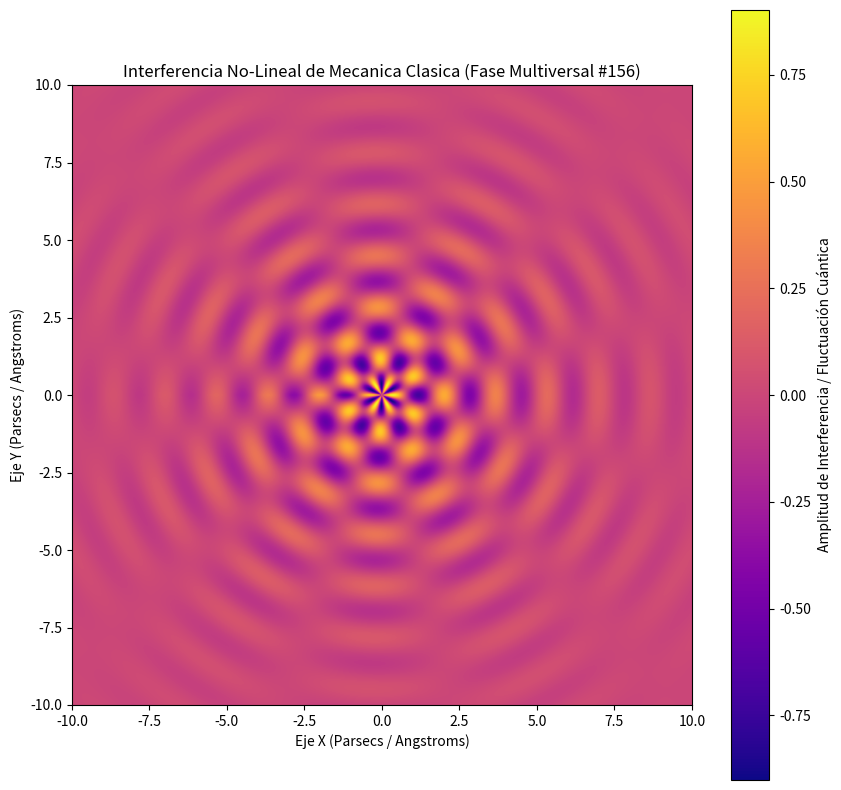

Reproduce this figure in Python.
%matplotlib inline
# Simulación Multiversal: Mecanica Clasica - Variante 156
import numpy as np
import matplotlib.pyplot as plt

# Parámetros Físicos No-Lineales
omega_1 = 3.773
omega_2 = 5.833
lambda_decay = 0.288
phase_shift = 0.192

x = np.linspace(-10, 10, 800)
y = np.linspace(-10, 10, 800)
X, Y = np.meshgrid(x, y)

# Dinámica de Fluidos / Campos Tensor-Escalares (Fase Multiversal)
R = np.sqrt(X**2 + Y**2) + 1e-5
Z = (np.sin(omega_1 * R + phase_shift) * np.cos(omega_2 * np.arctan2(Y, X))) * np.exp(-lambda_decay * R)

plt.figure(figsize=(10, 10))
plt.imshow(Z, cmap='plasma', extent=[-10, 10, -10, 10], origin='lower')
plt.colorbar(label='Amplitud de Interferencia / Fluctuación Cuántica')
plt.title(r'Interferencia No-Lineal de Mecanica Clasica (Fase Multiversal #156)')
plt.xlabel('Eje X (Parsecs / Angstroms)')
plt.ylabel('Eje Y (Parsecs / Angstroms)')
plt.show()
